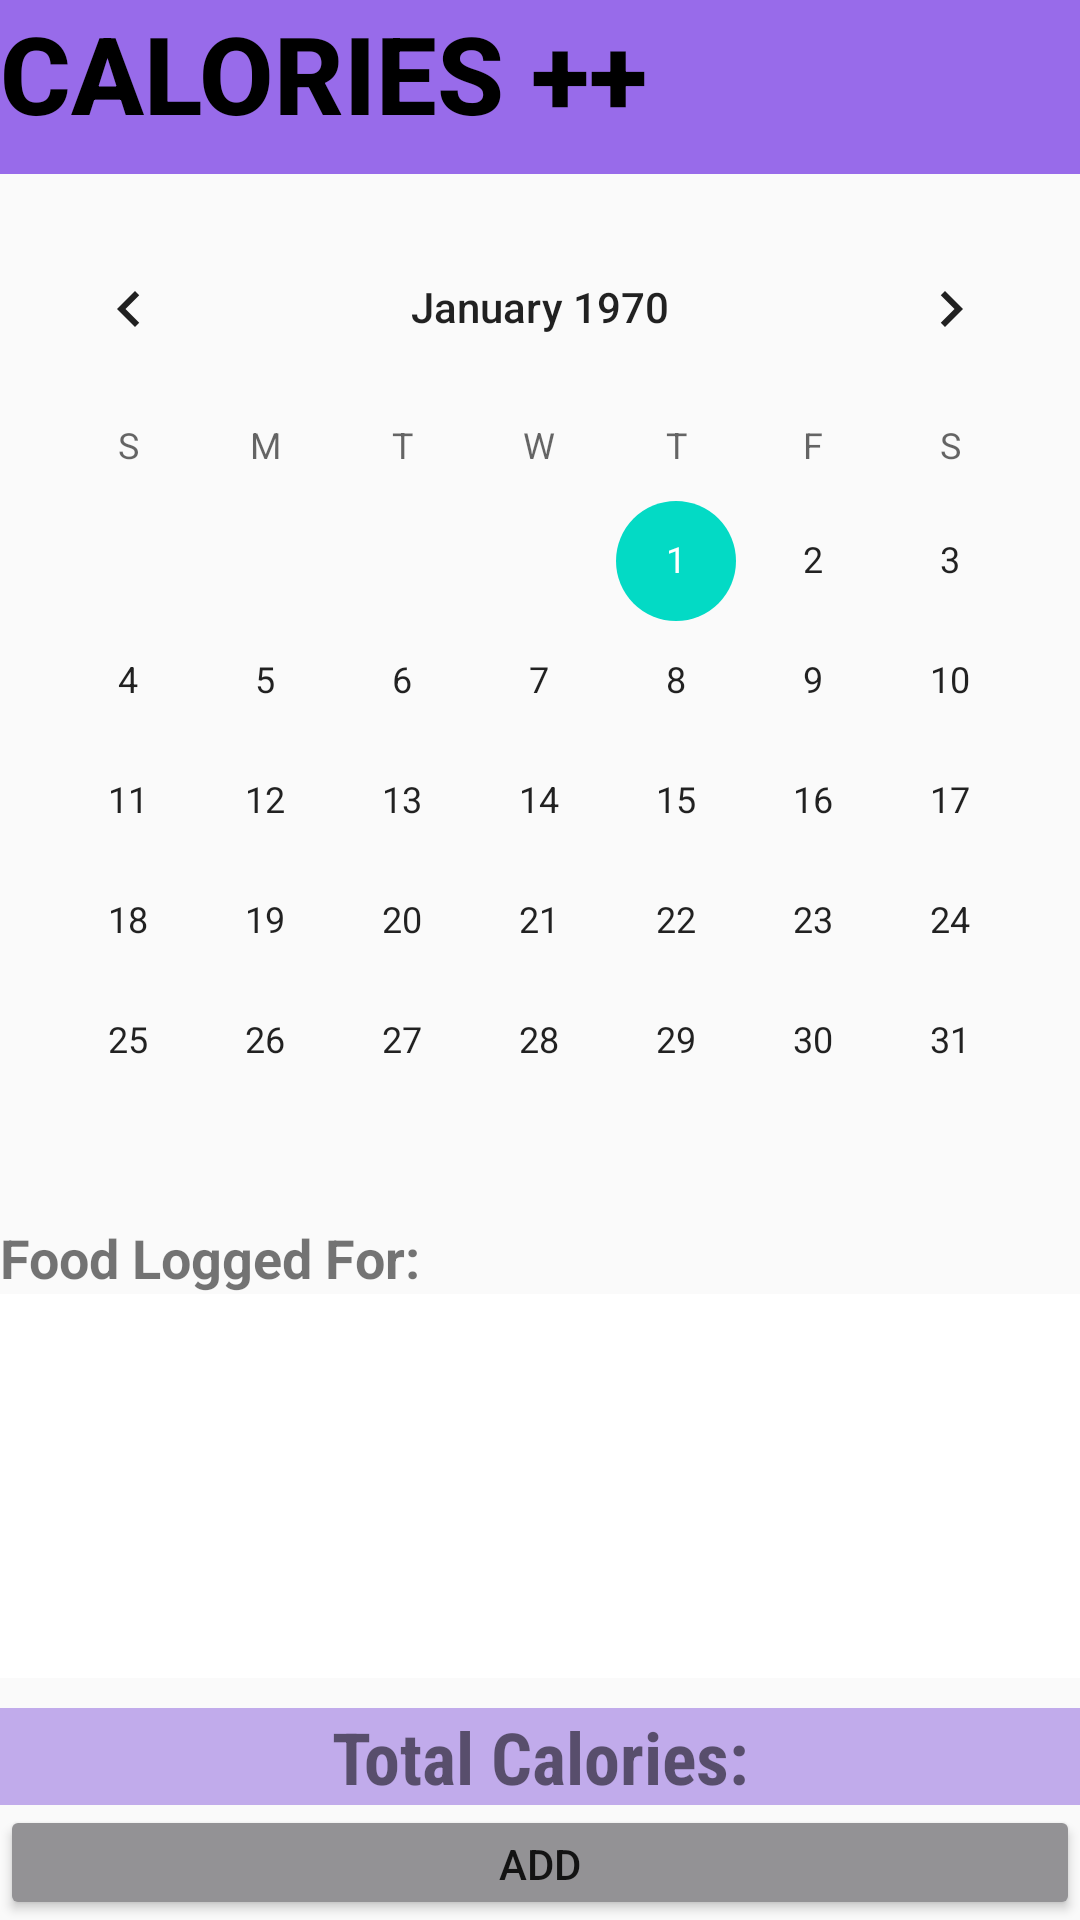

Here is an Android app screen rendered from its layout file. Give the layout XML and the strings, colors and styles it references.
<!-- AndroidManifest.xml: application theme AppTheme -->
<!-- res/layout/activity_main.xml -->
<?xml version="1.0" encoding="utf-8"?>
<LinearLayout xmlns:android="http://schemas.android.com/apk/res/android"
    xmlns:app="http://schemas.android.com/apk/res-auto"
    xmlns:tools="http://schemas.android.com/tools"
    android:layout_width="match_parent"
    android:layout_height="match_parent"
    android:orientation="vertical"
    tools:context=".MainActivity">

    <TextView
        android:id="@+id/txtAppName"
        android:layout_width="match_parent"
        android:layout_height="58dp"
        android:background="#986BEA"
        android:capitalize="none"
        android:fontFamily="sans-serif-medium"
        android:text="CALORIES ++"
        android:textAlignment="textStart"
        android:textColor="#000000"
        android:textSize="36sp"
        android:textStyle="bold"
        app:layout_constraintBottom_toBottomOf="parent"
        app:layout_constraintLeft_toLeftOf="parent"
        app:layout_constraintRight_toRightOf="parent"
        app:layout_constraintTop_toTopOf="parent" />

    <Space
        android:layout_width="match_parent"
        android:layout_height="11dp" />

    <CalendarView
        android:id="@+id/calendarView"
        style="@android:style/Widget.DeviceDefault.Light.CalendarView"
        android:layout_width="match_parent"
        android:layout_height="wrap_content"
        android:focusedMonthDateColor="#FFFFFF" />

    <TextView
        android:id="@+id/txtDisplayDate"
        android:layout_width="match_parent"
        android:layout_height="wrap_content"
        android:text="Food Logged For: "
        android:textSize="18sp"
        android:textStyle="bold" />

    <ListView
        android:id="@+id/allFoodList"
        android:layout_width="match_parent"
        android:layout_height="128dp"
        android:background="#FFFFFF">

    </ListView>

    <Space
        android:layout_width="match_parent"
        android:layout_height="10dp" />

    <TextView
        android:id="@+id/txtTotalCals"
        android:layout_width="match_parent"
        android:layout_height="wrap_content"
        android:background="#DFBAA1EA"
        android:fontFamily="sans-serif-condensed"
        android:text="Total Calories:"
        android:textAlignment="center"
        android:textSize="24sp"
        android:textStyle="bold" />

    <LinearLayout
        android:layout_width="match_parent"
        android:layout_height="match_parent"
        android:orientation="horizontal">

        <Button
            android:id="@+id/btnAddItems"
            android:layout_width="wrap_content"
            android:layout_height="wrap_content"
            android:layout_weight="1"
            android:backgroundTint="#939295"
            android:onClick="onAddNew"
            android:text="Add" />

    </LinearLayout>

</LinearLayout>
<!-- resources referenced by this layout -->
<resources>
  <style name="AppTheme" parent="Theme.AppCompat.Light.DarkActionBar">
          
          <item name="colorPrimary">@color/colorPrimary</item>
          <item name="colorPrimaryDark">@color/colorPrimaryDark</item>
          <item name="colorAccent">@color/colorAccent</item>
      </style>
  <!-- not gathered from this repository: default colours our renderer supplied (Android Studio template values) -->
  <color name="colorPrimary">#FF6200EE</color>
  <color name="colorPrimaryDark">#FF3700B3</color>
  <color name="colorAccent">#FF03DAC5</color>
</resources>
